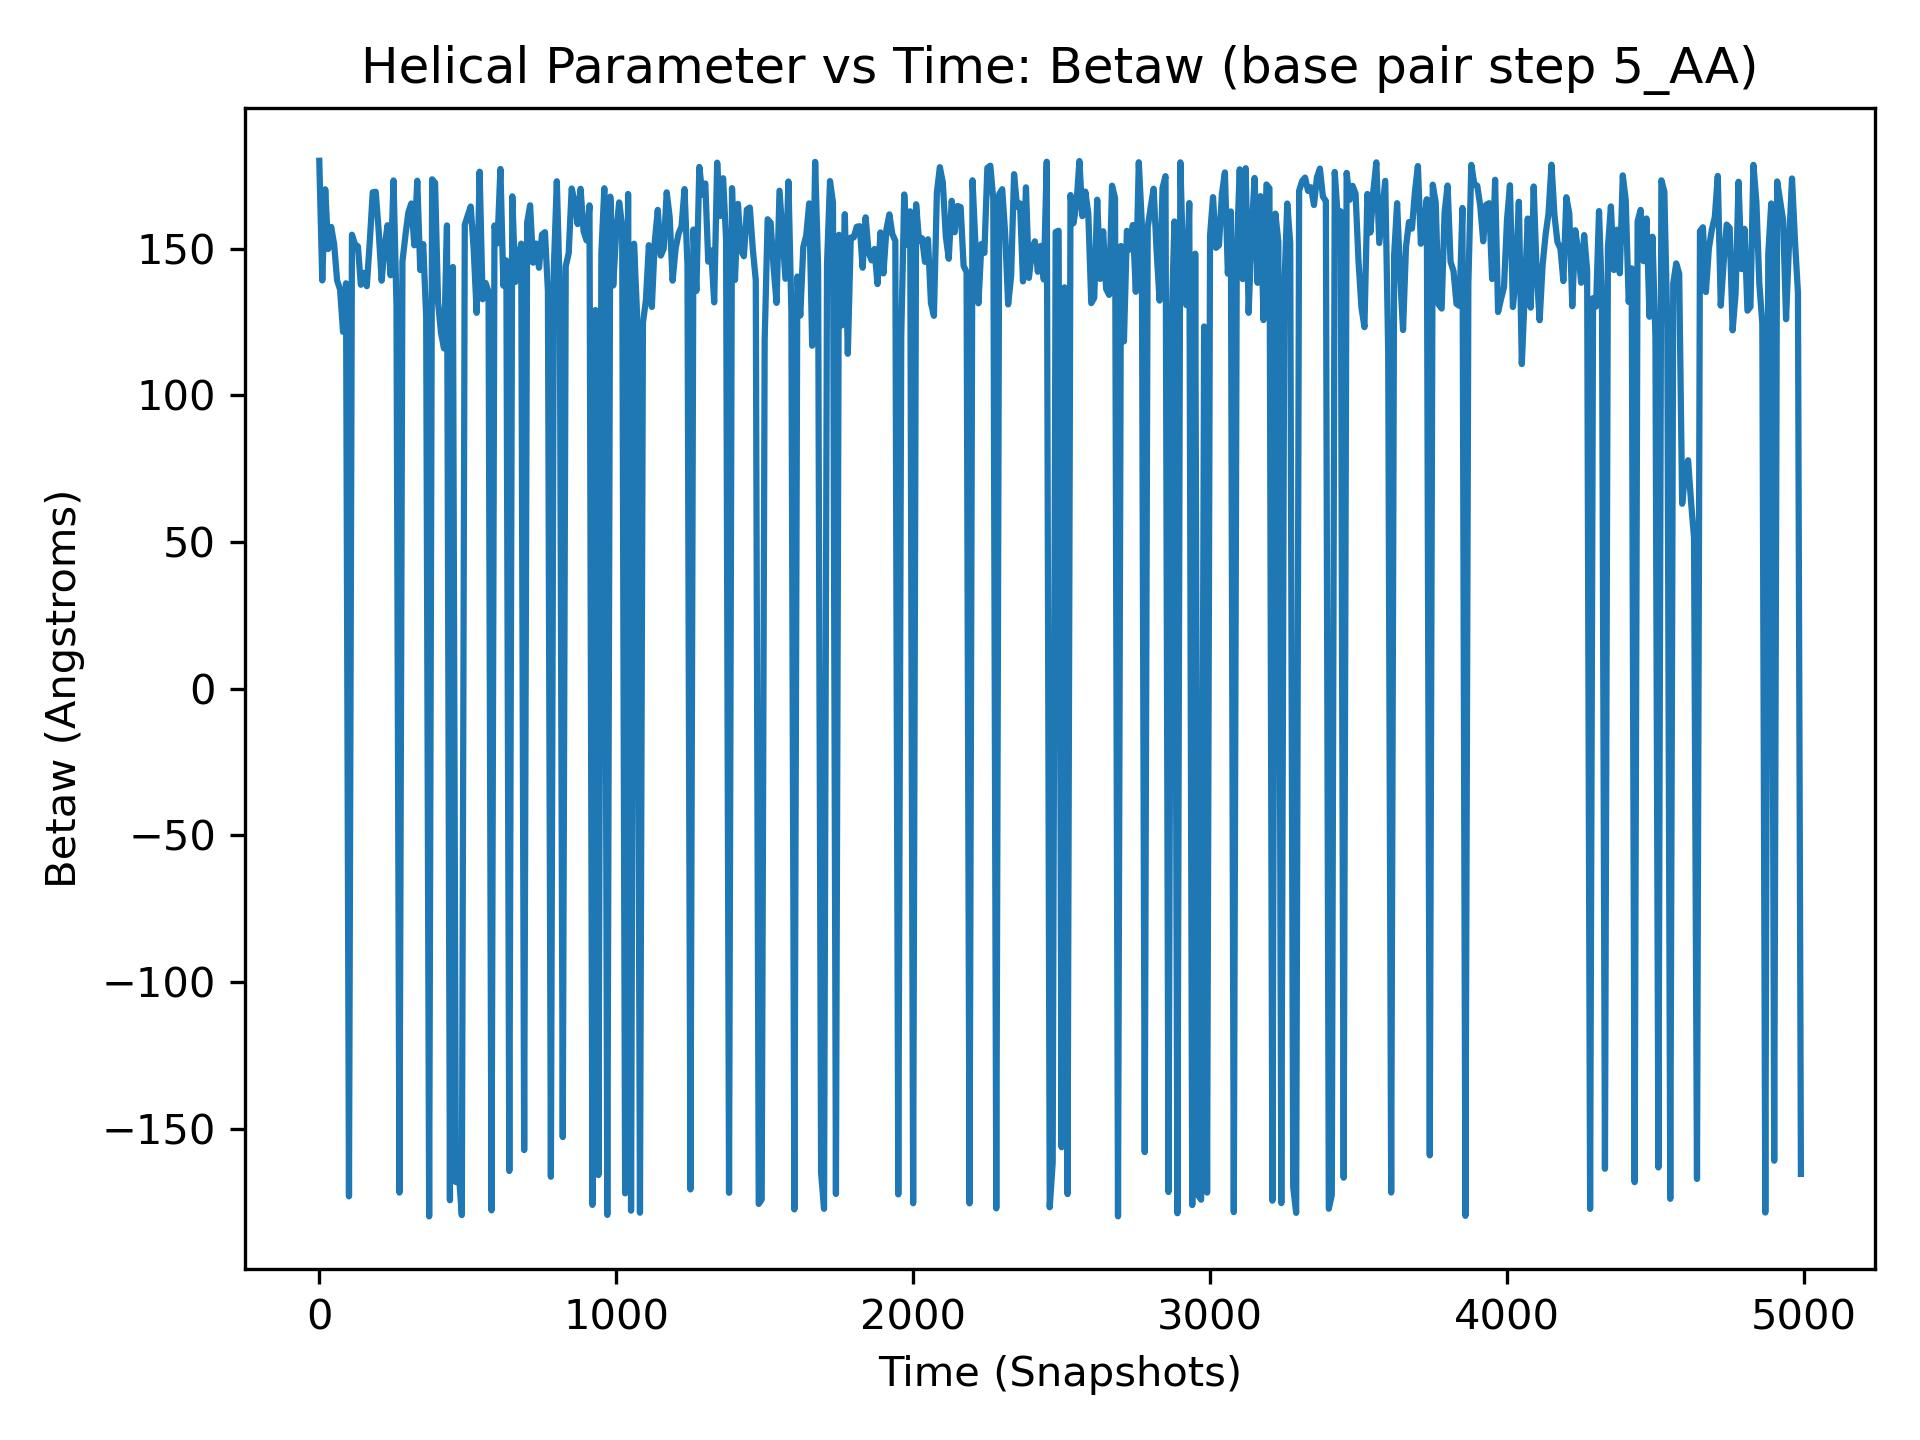

The file beside this chart, header and first rows:
, 5_AA
0, 179.9
1, 137.9
2, 140.1
3, 149.4
4, 153.3
5, 163.5
6, 155.3
7, 154.3
8, 158.7
9, 133.4
10, 139.1
11, 131.6
12, 157.7
13, -170.3
14, 177
15, 179.5
16, 166.9
17, -171.5
18, 172.8
19, 156.8
20, 170.2
21, 142.6
22, 174.2
23, 137.4
24, 166.7
25, -174.4
26, 161.9
27, 153.9
28, 143.8
29, 142.7
30, 149.8
31, 162.4
32, 133.6
33, 160.1
34, -179.8
35, 159.1
36, 162.2
37, 167.5
38, 133.5
39, 145.6
40, 157.4
41, 158.2
42, 149.3
43, 148.8
44, 161.3
45, 129.7
46, 161.7
47, 157
48, 149.7
49, 158
50, 151.4
51, 157.3
52, 139.3
53, 126.8
54, 134.3
55, -172.7
56, 128.8
57, 164.4
58, 145.6
59, 150.5
... 4,940 more rows
